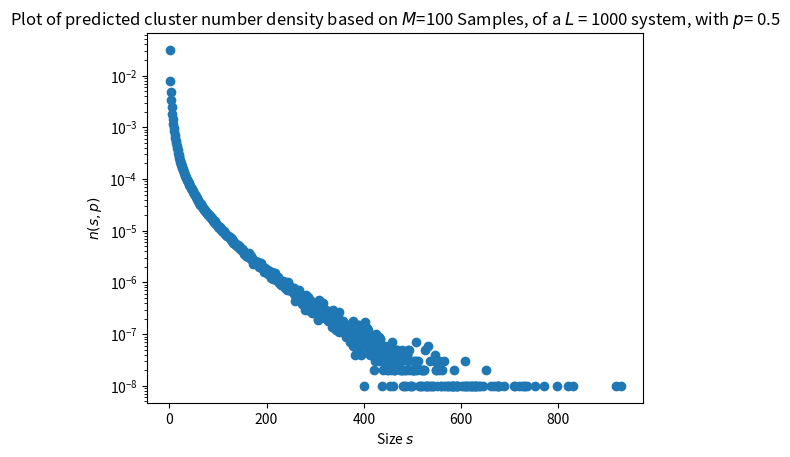

Here is the Python script that generated this plot:
import numpy as np
import matplotlib.pyplot as plt
from scipy.ndimage import label, sum
import matplotlib as mpl
areaImg=0

def generateMaterial(L,p):
    global areaImg
    board=np.random.rand(L,L)
    m=board<p #Creates array where filled sites are True and empty ones are false
    boardValues , boardCounts=np.unique(m, return_counts=True)



    if False in boardValues:
        unfilledSize=(dict(zip(boardValues,boardCounts))[False])
    else: 
        unfilledSize=0


    lw, num = label(m) #Labels the clusters 


    values , counts=np.unique(lw, return_counts=True) #For each label get the size array 


    sizeValues, sizeCounts= np.unique(np.array(counts),return_counts=True )
    

    clusterSizeDict=dict(zip(sizeValues,sizeCounts))


    if unfilledSize !=0:
        clusterSizeDict[unfilledSize]-=1



    clusterNumberDict={ k: v/(L*L) for k,v in clusterSizeDict.items() if  v!=0  }
   
    area = sum(m, lw, index=np.arange(lw.max() + 1)) 

    areaImg=area[lw]

    

    return  clusterNumberDict

def addDictionaries(d1,d2):
     retD=d1
     for k in d2.keys():
          if k in d1:
               retD[k]+=d2[k]
          else:
               retD[k]=d2[k]

     return retD
    
          


def simulate(LValue,Pvalue,simNumber=1000):
    simValues={}
    for _ in range(simNumber):
        mat= generateMaterial(LValue,Pvalue)

        simValues=addDictionaries(simValues,mat)

    averageDict={}
    for k in simValues.keys():
        averageDict[k]= simValues[k]/simNumber

    return averageDict


def plotSim(L,P,S=100):

     data= simulate(L,P,S)

     data2={(u):(v) for u,v in data.items()}
     

     plt.semilogy(data2.keys(),data2.values(),'o')

     plt.xlabel("Size $s$")
     plt.ylabel("$n(s,p)$")
     title=f"Plot of predicted cluster number density based on $M$={S} Samples, of a $L$ = {L} system, with $p$= {P}" 

     plt.title(title)
     plt.show()

plotSim(1000,0.5,100) 
# L size of grid, P probability, S number of simulations
